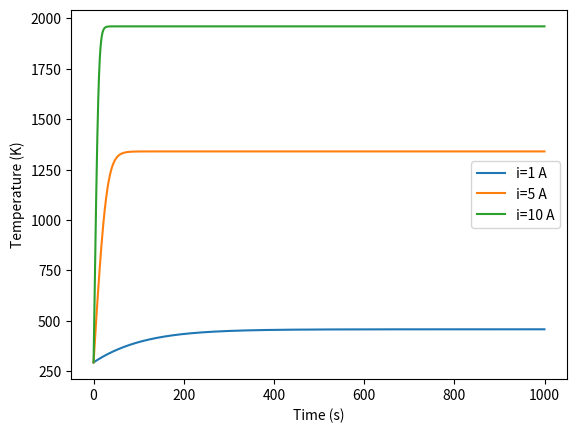

Reproduce this figure in Python.
import numpy as np
import matplotlib.pyplot as plt
from scipy.optimize import fsolve

# Given data
i_values = [1, 5, 10]  # Current in Amps
R = 100  # Resistance in Ohms/m
D = 0.005  # Diameter in m
T0 = 20 + 273.15  # Initial temperature in K
T_infinity = T0  # Ambient temperature in K
T_viz = T0  # Surrounding temperature in K
epsilon = 0.7  # Emissivity
rho = 8933  # Density in kg/m^3
cp = 385  # Specific heat in J/kg-K
sigma = 5.670374419E-8  # Stefan-Boltzmann constant in W/(m^2-K^4)
h = 30  # Convection coefficient in W/(m^2-K)

# Time interval
dt = 0.1  # Time step size in seconds
t_max = 1000  # Maximum time for simulation in seconds

# Function to calculate temperature at each time step
def calculate_temperature(i, dt):
    n_steps = int(t_max / dt)
    T = np.zeros(n_steps)
    T[0] = T0
    for n in range(1, n_steps):
        T[n] = T[n-1] + (4 * dt / (rho * np.pi * D**2 * cp)) * (-h * np.pi * D * (T[n-1] - T_infinity) - epsilon * sigma * np.pi * D * (T[n-1]**4 - T_viz**4) + R * i**2)
    return T

# Calculate steady-state temperature
def steady_state(T_RP, i):
    return 4 / (rho * np.pi * D**2 * cp) * (-h * np.pi * D * (T_RP - T_infinity) - epsilon * sigma * np.pi * D * (T_RP**4 - T_viz**4) + R * i**2)

# Calculate and plot temperature for each current value
plt.figure()
for i in i_values:
    T_RP = fsolve(steady_state, T0, args=(i))
    T = calculate_temperature(i, dt)
    plt.plot(np.arange(0, t_max, dt), T, label=f'i={i} A')

plt.xlabel('Time (s)')
plt.ylabel('Temperature (K)')
plt.legend()
plt.show()
